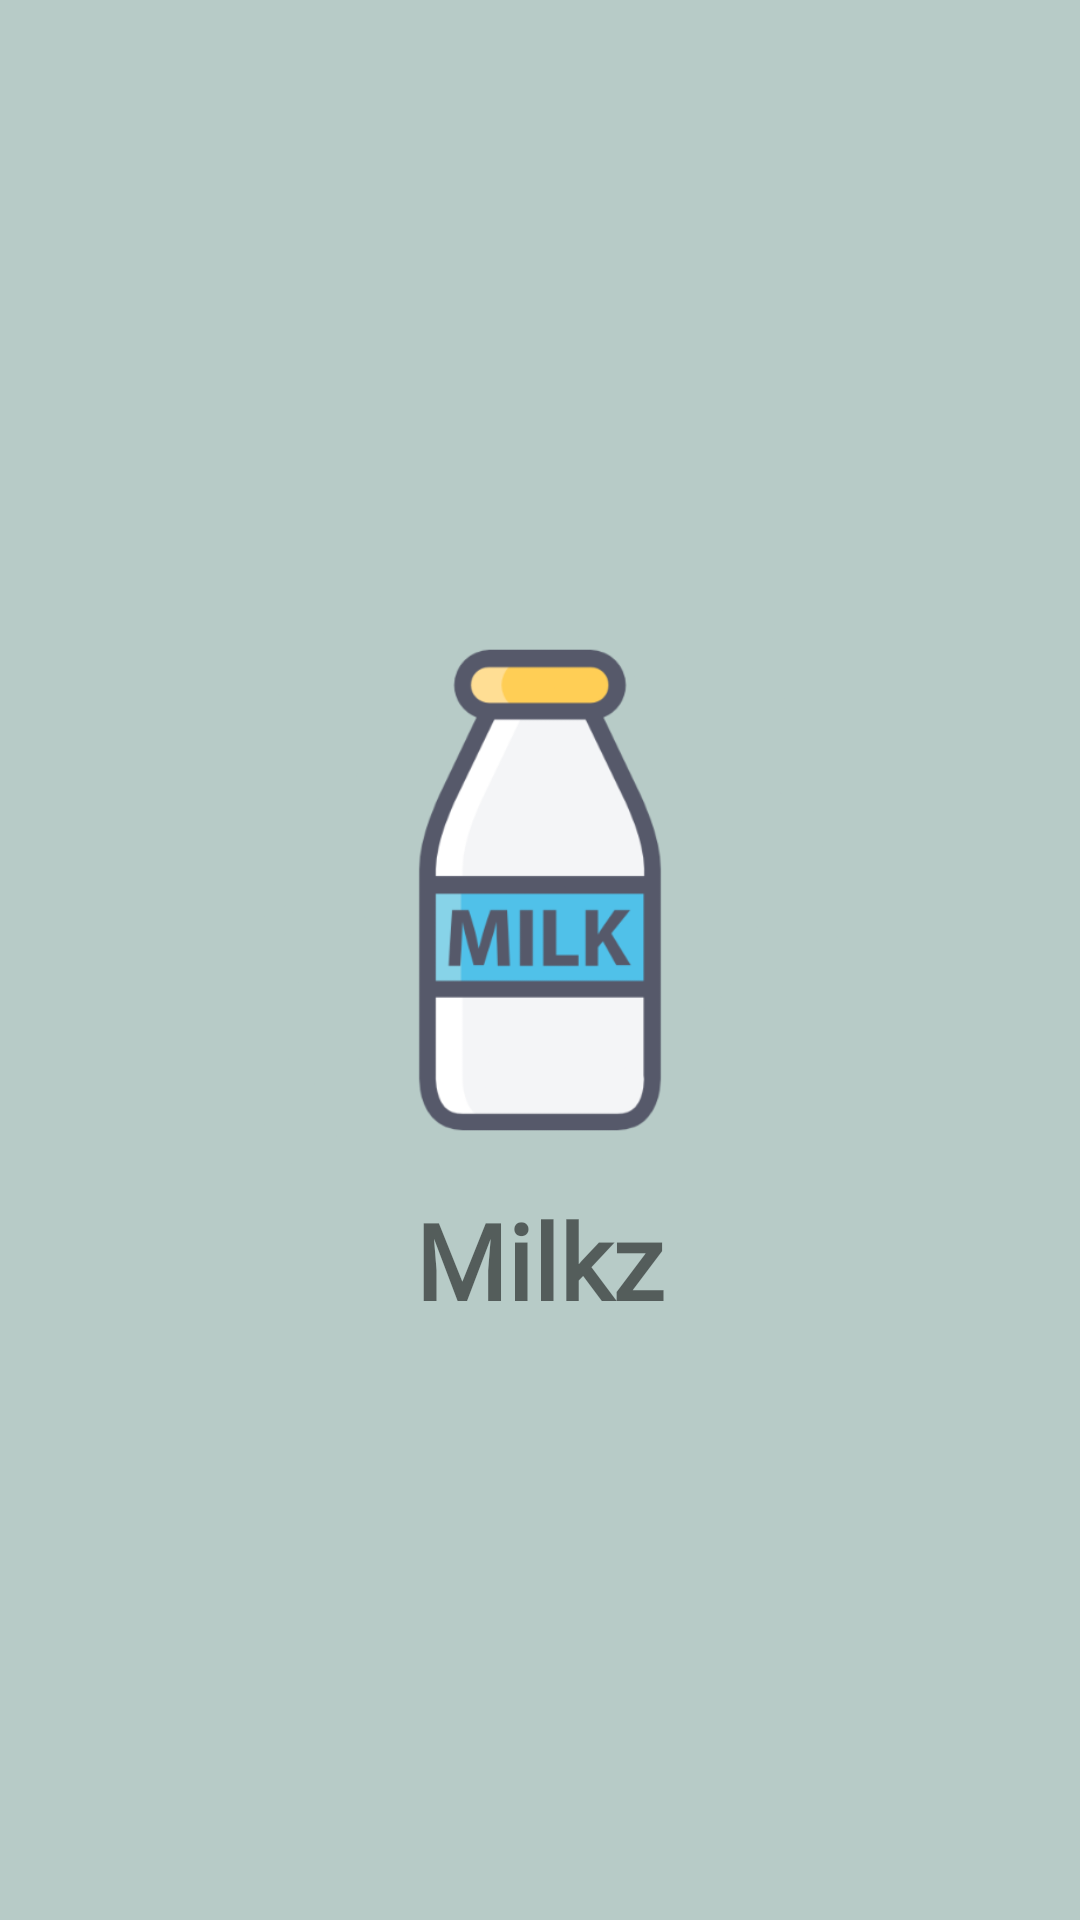

Reconstruct the res/layout file that produces this screen, plus the resources it refers to.
<!-- AndroidManifest.xml: application theme Theme.MilkManagementApp -->
<!-- res/layout/activity_splash.xml -->
<?xml version="1.0" encoding="utf-8"?>
<LinearLayout xmlns:android="http://schemas.android.com/apk/res/android"
    xmlns:tools="http://schemas.android.com/tools"
    android:layout_width="match_parent"
    android:layout_height="match_parent"
    android:gravity="center"
    android:orientation="vertical"
    android:background="#b7cbc7"
    tools:context=".SplashActivity">

    <ImageView
        android:layout_width="200dp"
        android:layout_height="200dp"
        android:src="@drawable/logo"
        />

    <TextView
        android:layout_width="wrap_content"
        android:layout_height="wrap_content"
        android:fontFamily="@font/poppins"
        android:text="Milkz"
        android:textSize="35sp"
        android:textStyle="bold"
        />

</LinearLayout>
<!-- resources referenced by this layout -->
<resources>
  <!-- drawable logo: png bitmap (drawable, 28485 bytes) -->
  <style name="Theme.MilkManagementApp" parent="Theme.MaterialComponents.DayNight.DarkActionBar">
          
          <item name="colorPrimary">#01ba8e</item>
          <item name="colorPrimaryVariant">@color/purple_700</item>
          <item name="colorOnPrimary">@color/white</item>
          
          <item name="colorSecondary">@color/teal_200</item>
          <item name="colorSecondaryVariant">@color/teal_700</item>
          <item name="colorOnSecondary">@color/black</item>
          
          <item name="android:statusBarColor" tools:targetApi="l">?attr/colorPrimaryVariant</item>
          
      </style>
  <!-- not gathered from this repository: default colours our renderer supplied (Android Studio template values) -->
  <color name="purple_700">#FF3700B3</color>
  <color name="teal_200">#FF03DAC5</color>
  <color name="teal_700">#FF018786</color>
  <color name="black">#FF000000</color>
  <color name="white">#FFFFFFFF</color>
</resources>
